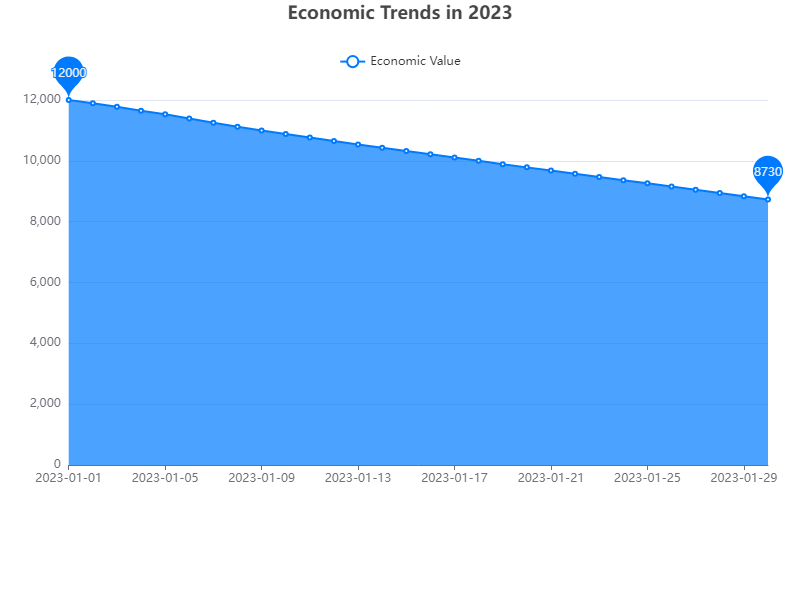

The data file committed next to this chart (first rows):
date, value
2023-01-01, 12000
2023-01-02, 11895
2023-01-03, 11780
2023-01-04, 11650
2023-01-05, 11530
2023-01-06, 11395
2023-01-07, 11250
2023-01-08, 11120
2023-01-09, 11000
2023-01-10, 10885
2023-01-11, 10770
2023-01-12, 10655
2023-01-13, 10540
2023-01-14, 10430
2023-01-15, 10320
2023-01-16, 10215
2023-01-17, 10110
2023-01-18, 10000
2023-01-19, 9890
2023-01-20, 9785
2023-01-21, 9680
2023-01-22, 9575
2023-01-23, 9470
2023-01-24, 9365
2023-01-25, 9260
2023-01-26, 9155
2023-01-27, 9050
2023-01-28, 8945
2023-01-29, 8835
2023-01-30, 8730
